Run: headless pygame with SDL's dummy video driver; simulated clock (each Clock.tick advances the game by its frame time, no real sleeping); random seed 0; keys injected as events and as key.get_pressed() state; no mouse input.
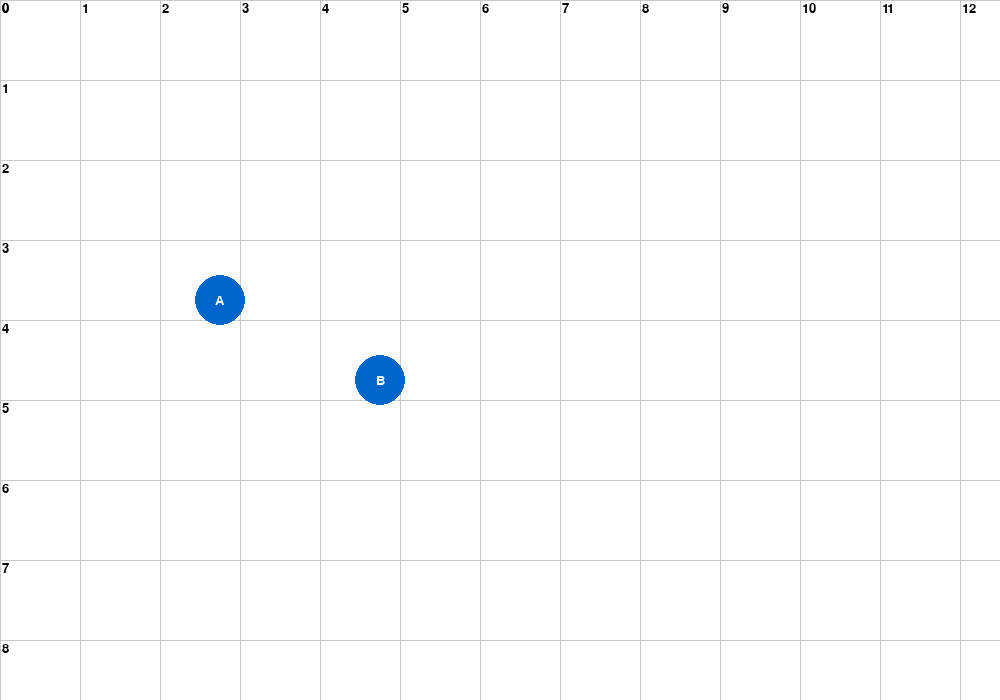
Frame 1 of 4 · flips 1–60 · no input
Frame 2 of 4 · flips 61–180 · tapped SPACE, RETURN · held RIGHT (→), D · screen unchanged from frame 1, image omitted
Frame 3 of 4 · flips 181–300 · held DOWN (↓), S · screen unchanged from frame 2, image omitted
Frame 4 of 4 · flips 301–420 · held LEFT (←), A, UP (↑), W · screen unchanged from frame 3, image omitted

The pygame program that drew these frames:

import pygame
import sys


pygame.init()


WIDTH, HEIGHT = 1000, 700
WINDOW = pygame.display.set_mode((WIDTH, HEIGHT))
pygame.display.set_caption("TreeBased Visualisation")

#colors
WHITE = (255, 255, 255)
GREY = (200, 200, 200)
BLACK = (0, 0, 0)
BLUE = (0, 102, 204)


GRID_SPACING = 80
FONT = pygame.font.SysFont("Arial", 20)


X_OFFSET = 60
Y_OFFSET = 60
NODE_RADIUS = 25

def draw_grid():
    for x in range(0, WIDTH, GRID_SPACING):
        pygame.draw.line(WINDOW, GREY, (x, 0), (x, HEIGHT))
        label = FONT.render(str(x // GRID_SPACING), True, BLACK)
        WINDOW.blit(label, (x + 2, 2))
    for y in range(0, HEIGHT, GRID_SPACING):
        pygame.draw.line(WINDOW, GREY, (0, y), (WIDTH, y))
        label = FONT.render(str(y // GRID_SPACING), True, BLACK)
        WINDOW.blit(label, (2, y + 2))

def transform_coords(x, y):
    return (x * GRID_SPACING + X_OFFSET, y * GRID_SPACING + Y_OFFSET)

def draw_node(x, y, label):
    screen_pos = transform_coords(x, y)
    print(f"DEBUG: Drawing node '{label}' at ({x}, {y}) => screen {screen_pos}")  # Debugging
    pygame.draw.circle(WINDOW, BLUE, screen_pos, NODE_RADIUS)
    text = FONT.render(str(label), True, WHITE)
    text_rect = text.get_rect(center=screen_pos)
    WINDOW.blit(text, text_rect)

def main():
    running = True
    while running:
        WINDOW.fill(WHITE)
        draw_grid()
        draw_node(2, 3, "A")
        draw_node(4, 4, "B")

        for event in pygame.event.get():
            if event.type == pygame.QUIT:
                running = False

        pygame.display.update()

    pygame.quit()
    sys.exit()

if __name__ == '__main__':
    main()
